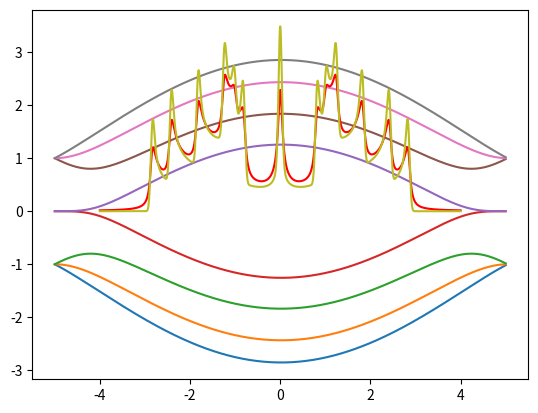

Reproduce this figure in Python.
import numpy as np
import numpy.linalg as LA
from numpy.fft import *
import matplotlib.pyplot as plt
import math


def mfft(U, unit_sites):
	buff =[]
	for i in range(unit_sites):
		buff.append(fft(U[i::unit_sites,:,np.newaxis], axis=0))
	U = np.concatenate(np.concatenate(buff, axis=2), axis=1)
	return U.T

def main():
	N=256
    #jumpfactors
	t=-1
	t1=0
	t2=-1
    
    #construct unit cell from intra and inter h
	hintra1=np.array([[0,t],[t,0]])
	hintra2=np.array([[0,t2],[t2,0]])
	hinter1=np.array([[t,0],[0,t1]])
	hinter2=hinter1.T
    #stack little hs to get unit cell intras
	M1=np.hstack((hintra1,hinter1))
	M2=np.hstack((hinter2,hintra2))
	M=np.vstack((M1,M2))
	heinheitintra=np.kron(np.eye(2), M)
    #build stack for inters for 8x8 unit cell
	hinter3=np.array([[t1,0],[0,t]])
	Z=np.zeros((2,2))
	K1=np.hstack((Z,Z))
	K2=np.hstack((hinter3,Z))
	K=np.vstack((K1,K2))
	K_T=K.T
	heinheitinter1=np.kron(np.eye(2,k=+1), K)
	heinheitinter2=np.kron(np.eye(2,k=-1), K_T)
    #put together to get h einheit
	heinheit=heinheitintra+heinheitinter1+heinheitinter2
#    print(heinheit)
    #construct inter for chi the big hamiltonian ribbon
	c1=np.array([[0,0],[t2,0]])
	c2=np.array([[0,0],[t,0]])
	chi1=np.hstack((c1,Z))
	chi2=np.hstack((Z,c2))
	chi=np.vstack((chi1,chi2))
	Z2=np.zeros((4,4))
	heinheitinter=np.vstack((np.hstack((chi,Z2)),np.hstack((Z2,chi))))
#    print(heinheitinter)
    #now put it all together + boundary conditions
	H=np.kron(np.eye(N), heinheit)
	H+=np.kron(np.eye(N,k=1),heinheitinter.T)
	H+=np.kron(np.eye(N,k=-1),heinheitinter)
	H+=np.kron(np.eye(N,k=N-1), heinheitinter.T)
	H+=np.kron(np.eye(N,k=-N+1), heinheitinter)
	#print(H)
    
	Hfftt=mfft(H, 8)
	Hfftnn=Hfftt.T.conj()
	Hgesamt=mfft(Hfftnn, 8)
	Hgesamt=np.fft.fftshift(Hgesamt)/N
	#print(Hgesamt)

	eigenwerte=[]
	eigenwerte2=[]
	for l in range(N):
		block=Hgesamt[l*8:8+l*8:,l*8:8+l*8:]
		eigenwerte.append(LA.eigvalsh(block))
		eigenwerte2.extend(LA.eigvalsh(block))
	#print(eigenwerte)
	x=np.linspace(-5,5,N)
	y=np.array(eigenwerte)
	plt.plot(x,y)
	plt.show()

	eta=0.05
	e=np.linspace(-4,4,8*N)
	
	#print (len(block))#=8*L/2
	#Define the delta-distribution with finite broadening

	def lorenzian(e):
		return sum ((1/(math.pi))*eta/((e-eigenwerte2[i])**2+eta**2) for i in range(8*N))/N
	
	def gaussian(e):
		return sum( 1/(eta*math.sqrt(math.pi))*np.exp(-(e-eigenwerte2[i])**2/eta**2) for i in range(8*N))/N
	
	plt.plot(e, lorenzian(e), 'r')
	plt.plot(e, gaussian(e))
	plt.show() 

		
	

if __name__ == "__main__":
    main()

